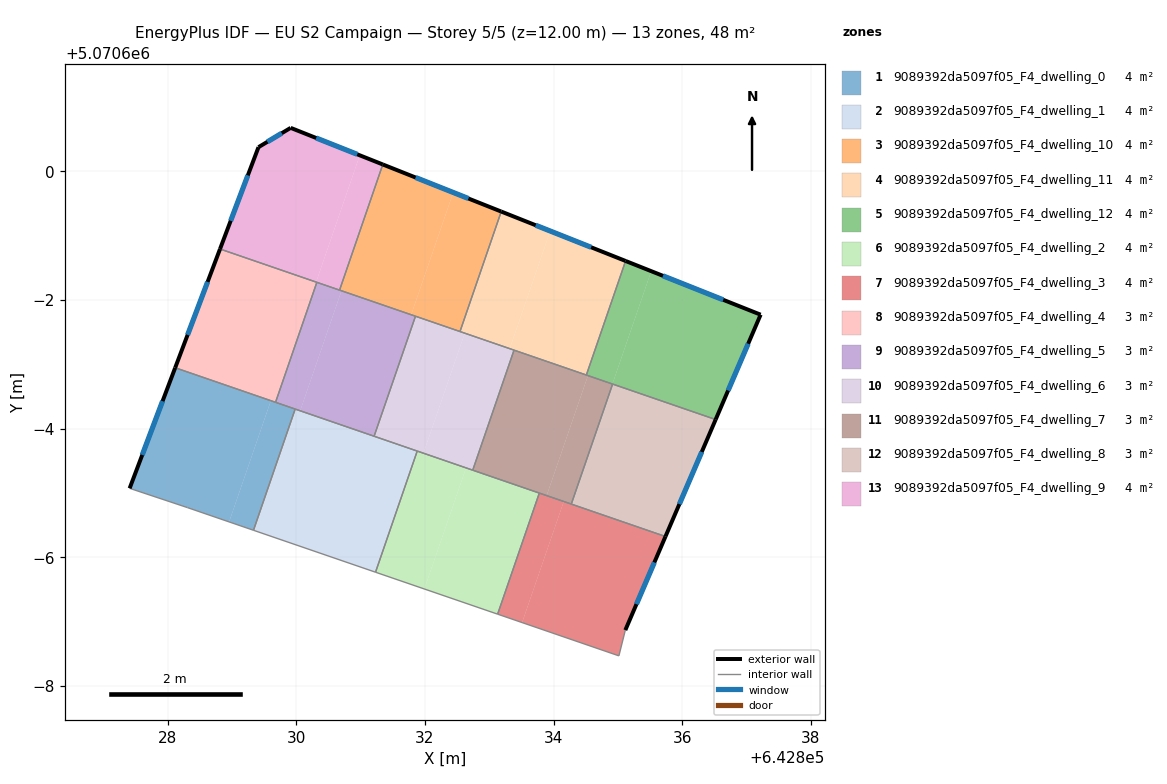
=== STOREY PLAN SPEC (per zone: floor XY polygon, exterior-wall plan segments, windows/doors) ===
zone 1: 9089392da5097f05_F4_dwelling_0  (4.0 m²)
  floor: (642829.60, 5070596.43) (642828.96, 5070594.55) (642828.31, 5070594.77) (642827.41, 5070595.07) (642828.12, 5070596.95)
  floor: (642829.98, 5070596.30) (642829.33, 5070594.42) (642828.96, 5070594.55) (642829.60, 5070596.43)
  exterior wall: (642828.12, 5070596.95) – (642827.41, 5070595.07)  [2.0 m]
    window: (642827.92, 5070596.43) – (642827.61, 5070595.59)  [1.2 m²]
  interior walls: 5
zone 2: 9089392da5097f05_F4_dwelling_1  (4.0 m²)
  floor: (642831.88, 5070595.65) (642831.23, 5070593.77) (642829.33, 5070594.42) (642829.98, 5070596.30)
  interior walls: 5
zone 3: 9089392da5097f05_F4_dwelling_10  (4.0 m²)
  floor: (642832.44, 5070599.67) (642831.79, 5070597.77) (642830.67, 5070598.15) (642831.34, 5070600.11)
  floor: (642833.18, 5070599.37) (642832.54, 5070597.51) (642831.79, 5070597.77) (642832.44, 5070599.67)
  exterior wall: (642833.19, 5070599.38) – (642831.34, 5070600.11)  [2.0 m]
    window: (642832.68, 5070599.58) – (642831.85, 5070599.90)  [1.2 m²]
  interior walls: 4
zone 4: 9089392da5097f05_F4_dwelling_11  (4.0 m²)
  floor: (642835.12, 5070598.61) (642834.51, 5070596.83) (642833.32, 5070597.24) (642833.95, 5070599.07)
  floor: (642833.95, 5070599.07) (642833.32, 5070597.24) (642832.54, 5070597.51) (642833.18, 5070599.37)
  exterior wall: (642835.12, 5070598.61) – (642833.19, 5070599.38)  [2.1 m]
    window: (642834.58, 5070598.82) – (642833.72, 5070599.16)  [1.2 m²]
  interior walls: 4
zone 5: 9089392da5097f05_F4_dwelling_12  (4.0 m²)
  floor: (642835.52, 5070598.45) (642834.91, 5070596.69) (642834.51, 5070596.83) (642835.12, 5070598.61)
  floor: (642837.22, 5070597.77) (642836.52, 5070596.14) (642834.91, 5070596.69) (642835.52, 5070598.45)
  exterior wall: (642837.22, 5070597.77) – (642835.12, 5070598.61)  [2.3 m]
    window: (642836.64, 5070598.00) – (642835.70, 5070598.38)  [1.3 m²]
  exterior wall: (642836.52, 5070596.14) – (642837.22, 5070597.77)  [1.8 m]
    window: (642836.71, 5070596.59) – (642837.02, 5070597.32)  [1.1 m²]
  interior walls: 3
zone 6: 9089392da5097f05_F4_dwelling_2  (4.0 m²)
  floor: (642832.64, 5070595.39) (642831.99, 5070593.51) (642831.23, 5070593.77) (642831.88, 5070595.65)
  floor: (642833.78, 5070595.00) (642833.13, 5070593.12) (642831.99, 5070593.51) (642832.64, 5070595.39)
  interior walls: 5
zone 7: 9089392da5097f05_F4_dwelling_3  (4.0 m²)
  floor: (642834.16, 5070594.87) (642833.51, 5070592.99) (642833.13, 5070593.12) (642833.78, 5070595.00)
  floor: (642835.74, 5070594.32) (642835.11, 5070592.87) (642835.01, 5070592.47) (642833.51, 5070592.99) (642834.16, 5070594.87)
  exterior wall: (642835.11, 5070592.87) – (642835.74, 5070594.32)  [1.6 m]
    window: (642835.29, 5070593.27) – (642835.57, 5070593.92)  [0.9 m²]
  interior walls: 5
zone 8: 9089392da5097f05_F4_dwelling_4  (3.2 m²)
  floor: (642830.32, 5070598.28) (642829.68, 5070596.41) (642828.12, 5070596.95) (642828.81, 5070598.79)
  exterior wall: (642828.81, 5070598.79) – (642828.12, 5070596.95)  [2.0 m]
    window: (642828.62, 5070598.28) – (642828.31, 5070597.46)  [1.2 m²]
  interior walls: 3
zone 9: 9089392da5097f05_F4_dwelling_5  (3.2 m²)
  floor: (642831.85, 5070597.75) (642831.21, 5070595.88) (642830.06, 5070596.28) (642830.70, 5070598.14)
  floor: (642830.70, 5070598.14) (642830.06, 5070596.28) (642829.68, 5070596.41) (642830.32, 5070598.28)
  interior walls: 6
zone 10: 9089392da5097f05_F4_dwelling_6  (3.2 m²)
  floor: (642833.38, 5070597.22) (642832.74, 5070595.36) (642831.98, 5070595.62) (642832.62, 5070597.48)
  floor: (642832.62, 5070597.48) (642831.98, 5070595.62) (642831.21, 5070595.88) (642831.85, 5070597.75)
  interior walls: 6
zone 11: 9089392da5097f05_F4_dwelling_7  (3.2 m²)
  floor: (642834.92, 5070596.69) (642834.27, 5070594.83) (642833.89, 5070594.96) (642834.53, 5070596.83)
  floor: (642834.53, 5070596.83) (642833.89, 5070594.96) (642832.74, 5070595.36) (642833.38, 5070597.22)
  interior walls: 6
zone 12: 9089392da5097f05_F4_dwelling_8  (3.2 m²)
  floor: (642836.52, 5070596.14) (642835.74, 5070594.32) (642834.27, 5070594.83) (642834.92, 5070596.69)
  exterior wall: (642835.74, 5070594.32) – (642836.52, 5070596.14)  [2.0 m]
    window: (642835.95, 5070594.83) – (642836.30, 5070595.64)  [1.2 m²]
  interior walls: 3
zone 13: 9089392da5097f05_F4_dwelling_9  (4.0 m²)
  floor: (642830.99, 5070600.25) (642830.31, 5070598.28) (642828.81, 5070598.79) (642829.41, 5070600.38) (642829.91, 5070600.68)
  floor: (642831.34, 5070600.11) (642830.67, 5070598.15) (642830.31, 5070598.28) (642830.99, 5070600.25)
  exterior wall: (642829.41, 5070600.38) – (642828.81, 5070598.79)  [1.7 m]
    window: (642829.25, 5070599.94) – (642828.98, 5070599.23)  [1.0 m²]
  exterior wall: (642829.91, 5070600.68) – (642829.41, 5070600.38)  [0.6 m]
    window: (642829.77, 5070600.59) – (642829.55, 5070600.46)  [0.3 m²]
  exterior wall: (642831.34, 5070600.11) – (642829.91, 5070600.68)  [1.5 m]
    window: (642830.95, 5070600.26) – (642830.31, 5070600.52)  [0.9 m²]
  interior walls: 3

=== DERIVED (storey summary) ===
Building: EU S2 Campaign
Storey: 5 of 5  (floor level z = 12.00 m)
Storey gross floor area: 47.9 m²
Zones on this storey: 13
  - 9089392da5097f05_F4_dwelling_0: floor 4.0 m²; exterior wall 2.0 m (6.0 m²); 1 window(s) 1.2 m²; WWR 19.9%
  - 9089392da5097f05_F4_dwelling_1: floor 4.0 m²
  - 9089392da5097f05_F4_dwelling_10: floor 4.0 m²; exterior wall 2.0 m (5.9 m²); 1 window(s) 1.2 m²; WWR 19.9%
  - 9089392da5097f05_F4_dwelling_11: floor 4.0 m²; exterior wall 2.1 m (6.2 m²); 1 window(s) 1.2 m²; WWR 19.9%
  - 9089392da5097f05_F4_dwelling_12: floor 4.0 m²; exterior wall 4.0 m (12.1 m²); 2 window(s) 2.4 m²; WWR 19.9%
  - 9089392da5097f05_F4_dwelling_2: floor 4.0 m²
  - 9089392da5097f05_F4_dwelling_3: floor 4.0 m²; exterior wall 1.6 m (4.7 m²); 1 window(s) 0.9 m²; WWR 19.9%
  - 9089392da5097f05_F4_dwelling_4: floor 3.2 m²; exterior wall 2.0 m (5.9 m²); 1 window(s) 1.2 m²; WWR 19.9%
  - 9089392da5097f05_F4_dwelling_5: floor 3.2 m²
  - 9089392da5097f05_F4_dwelling_6: floor 3.2 m²
  - 9089392da5097f05_F4_dwelling_7: floor 3.2 m²
  - 9089392da5097f05_F4_dwelling_8: floor 3.2 m²; exterior wall 2.0 m (5.9 m²); 1 window(s) 1.2 m²; WWR 19.9%
  - 9089392da5097f05_F4_dwelling_9: floor 4.0 m²; exterior wall 3.8 m (11.4 m²); 3 window(s) 2.3 m²; WWR 19.9%
Zone adjacency (shared interzone walls):
  - 9089392da5097f05_F4_dwelling_0 ↔ 9089392da5097f05_F4_dwelling_1
  - 9089392da5097f05_F4_dwelling_0 ↔ 9089392da5097f05_F4_dwelling_4
  - 9089392da5097f05_F4_dwelling_0 ↔ 9089392da5097f05_F4_dwelling_5
  - 9089392da5097f05_F4_dwelling_1 ↔ 9089392da5097f05_F4_dwelling_2
  - 9089392da5097f05_F4_dwelling_1 ↔ 9089392da5097f05_F4_dwelling_5
  - 9089392da5097f05_F4_dwelling_1 ↔ 9089392da5097f05_F4_dwelling_6
  - 9089392da5097f05_F4_dwelling_10 ↔ 9089392da5097f05_F4_dwelling_11
  - 9089392da5097f05_F4_dwelling_10 ↔ 9089392da5097f05_F4_dwelling_5
  - 9089392da5097f05_F4_dwelling_10 ↔ 9089392da5097f05_F4_dwelling_6
  - 9089392da5097f05_F4_dwelling_10 ↔ 9089392da5097f05_F4_dwelling_9
  - 9089392da5097f05_F4_dwelling_11 ↔ 9089392da5097f05_F4_dwelling_12
  - 9089392da5097f05_F4_dwelling_11 ↔ 9089392da5097f05_F4_dwelling_6
  - 9089392da5097f05_F4_dwelling_11 ↔ 9089392da5097f05_F4_dwelling_7
  - 9089392da5097f05_F4_dwelling_12 ↔ 9089392da5097f05_F4_dwelling_7
  - 9089392da5097f05_F4_dwelling_12 ↔ 9089392da5097f05_F4_dwelling_8
  - 9089392da5097f05_F4_dwelling_2 ↔ 9089392da5097f05_F4_dwelling_3
  - 9089392da5097f05_F4_dwelling_2 ↔ 9089392da5097f05_F4_dwelling_6
  - 9089392da5097f05_F4_dwelling_2 ↔ 9089392da5097f05_F4_dwelling_7
  - 9089392da5097f05_F4_dwelling_3 ↔ 9089392da5097f05_F4_dwelling_7
  - 9089392da5097f05_F4_dwelling_3 ↔ 9089392da5097f05_F4_dwelling_8
  - 9089392da5097f05_F4_dwelling_4 ↔ 9089392da5097f05_F4_dwelling_5
  - 9089392da5097f05_F4_dwelling_4 ↔ 9089392da5097f05_F4_dwelling_9
  - 9089392da5097f05_F4_dwelling_5 ↔ 9089392da5097f05_F4_dwelling_6
  - 9089392da5097f05_F4_dwelling_5 ↔ 9089392da5097f05_F4_dwelling_9
  - 9089392da5097f05_F4_dwelling_6 ↔ 9089392da5097f05_F4_dwelling_7
  - 9089392da5097f05_F4_dwelling_7 ↔ 9089392da5097f05_F4_dwelling_8